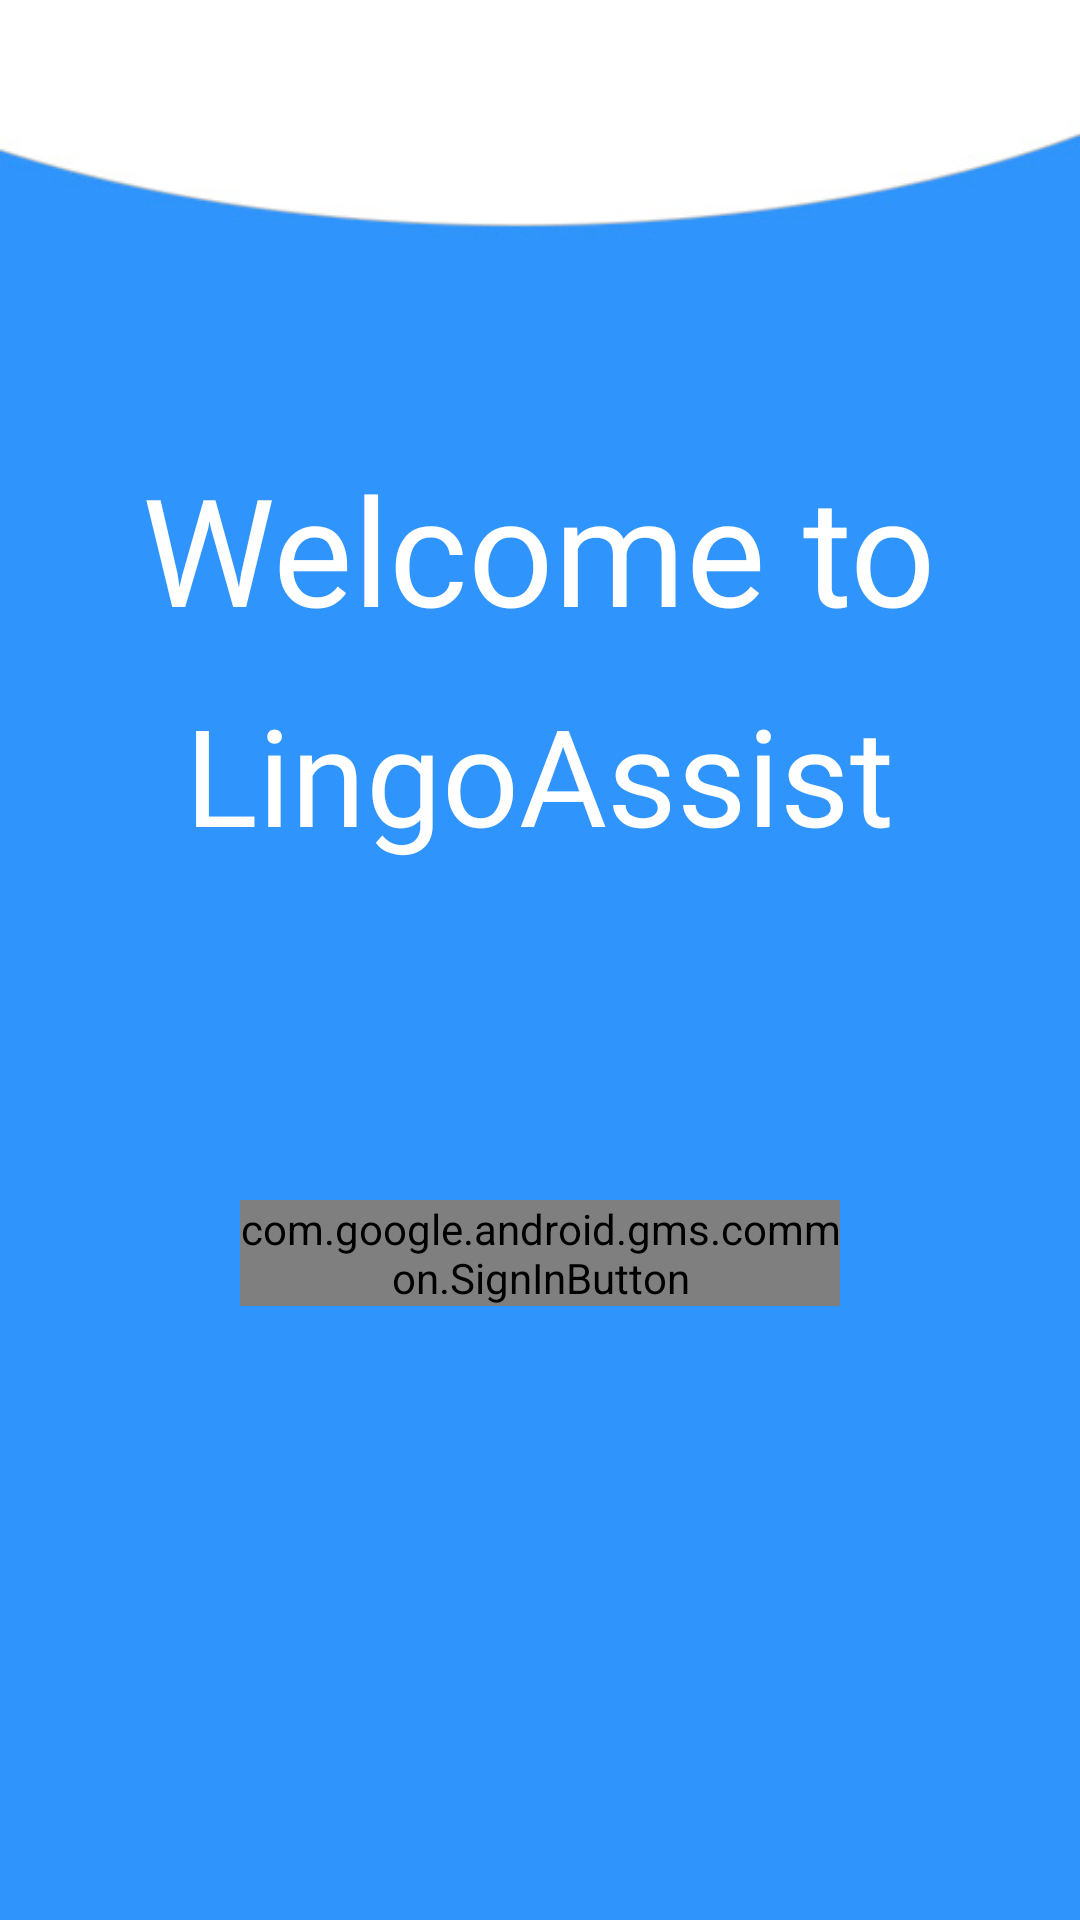

This screen was rendered from an Android layout file. Write that file and the resources it references.
<!-- AndroidManifest.xml: activity theme New -->
<!-- res/layout/activity_sign_in.xml -->
<?xml version="1.0" encoding="utf-8"?>
<LinearLayout xmlns:android="http://schemas.android.com/apk/res/android"
    xmlns:app="http://schemas.android.com/apk/res-auto"
    xmlns:tools="http://schemas.android.com/tools"
    android:layout_width="match_parent"
    android:layout_height="match_parent"
    android:theme="@style/New"
    android:gravity="center"
    android:orientation="vertical"
    android:background="@drawable/back"
    tools:context=".SignInActivity">

    <TextView
        android:layout_gravity="center_horizontal"
        android:layout_width="wrap_content"
        android:layout_height="wrap_content"
        android:layout_marginTop="45dp"
        android:fontFamily="@font/aref_ruqaa"
        android:textColor="#fff"
        android:text="Welcome to"
        android:textSize="50sp" />

    <TextView
        android:layout_width="wrap_content"
        android:layout_height="wrap_content"
        android:layout_gravity="center_horizontal"
        android:layout_marginVertical="12dp"
        android:fontFamily="@font/caveat_bold"
        android:text="LingoAssist"
        android:textColor="#fff"
        android:textSize="45sp" />
    <com.google.android.gms.common.SignInButton
        android:layout_width="200dp"
        android:layout_marginVertical="100dp"
        android:layout_height="wrap_content"
        android:layout_marginHorizontal="12dp"
        android:id="@+id/sign_in_btn"/>
    <com.wang.avi.AVLoadingIndicatorView
        android:id="@+id/progress_bar"
        android:visibility="gone"
        android:layout_width="wrap_content"
        android:layout_height="wrap_content"
        app:indicatorName="BallPulseIndicator"
        />
</LinearLayout>
<!-- resources referenced by this layout -->
<resources>
  <!-- drawable back: jpg bitmap (drawable, 27102 bytes) -->
  <style name="New" parent="Theme.AppCompat.Light.NoActionBar">
          
          <item name="colorPrimary">@color/colorPrimary</item>
          <item name="colorPrimaryDark">#000</item>
          <item name="colorAccent">@color/colorAccent</item>
      </style>
  <color name="colorPrimary">#37474f</color>
  <color name="colorAccent">#0b0b0b</color>
</resources>
